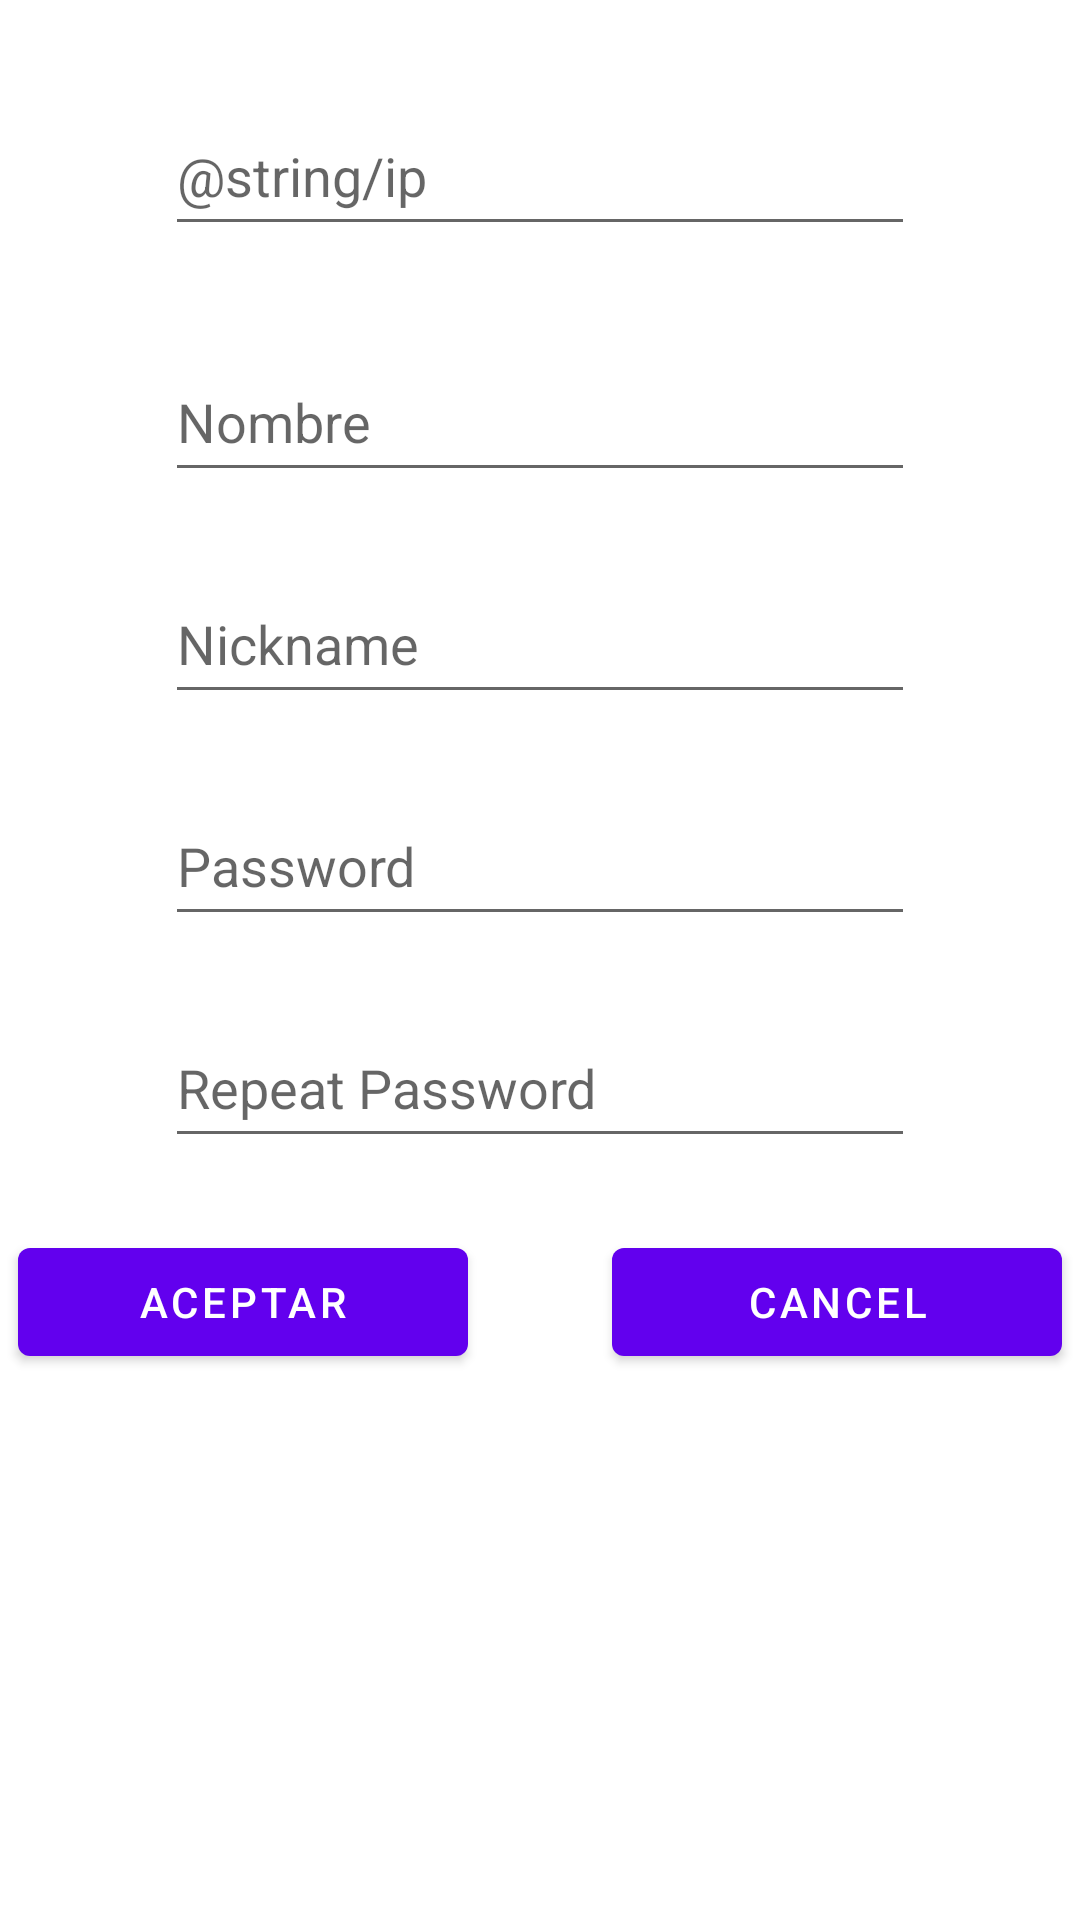

Produce the Android XML layout that renders to this screen, including the resource entries it uses.
<!-- AndroidManifest.xml: application theme Theme.Iotproyect -->
<!-- res/layout/fragment_second.xml -->
<?xml version="1.0" encoding="utf-8"?>
<androidx.constraintlayout.widget.ConstraintLayout xmlns:android="http://schemas.android.com/apk/res/android"
    xmlns:app="http://schemas.android.com/apk/res-auto"
    xmlns:tools="http://schemas.android.com/tools"
    android:layout_width="match_parent"
    android:layout_height="match_parent"
    tools:context="com.example.android_java.ui.SecondFragment">

    <EditText
        android:id="@+id/et_Name"
        android:layout_width="250dp"
        android:layout_height="50dp"
        android:layout_marginTop="32dp"
        android:autofillHints=""
        android:ems="10"
        android:hint="@string/nombre"
        android:inputType="textPersonName"
        app:layout_constraintEnd_toEndOf="parent"
        app:layout_constraintStart_toStartOf="parent"
        app:layout_constraintTop_toBottomOf="@+id/et_ip_register" />

    <EditText
        android:id="@+id/et_Nickname"
        android:layout_width="250dp"
        android:layout_height="50dp"
        android:layout_marginTop="24dp"
        android:autofillHints=""
        android:ems="10"
        android:hint="@string/nickname"
        android:inputType="textPersonName"
        app:layout_constraintEnd_toEndOf="parent"
        app:layout_constraintStart_toStartOf="parent"
        app:layout_constraintTop_toBottomOf="@+id/et_Name" />


    <Button
        android:id="@+id/bt_Cancelar"
        android:layout_width="150dp"
        android:layout_height="wrap_content"
        android:layout_marginStart="24dp"
        android:layout_marginTop="24dp"
        android:layout_marginEnd="24dp"
        android:text="@android:string/cancel"
        app:layout_constraintEnd_toEndOf="parent"
        app:layout_constraintStart_toEndOf="@+id/bt_Aceptar"
        app:layout_constraintTop_toBottomOf="@+id/et_repeatPassword" />

    <Button
        android:id="@+id/bt_Aceptar"
        android:layout_width="150dp"
        android:layout_height="wrap_content"
        android:layout_marginStart="24dp"
        android:layout_marginTop="24dp"
        android:layout_marginEnd="24dp"
        android:text="@string/aceptar"
        app:layout_constraintEnd_toStartOf="@+id/bt_Cancelar"
        app:layout_constraintStart_toStartOf="parent"
        app:layout_constraintTop_toBottomOf="@+id/et_repeatPassword" />

    <EditText
        android:id="@+id/et_Password"
        android:layout_width="250dp"
        android:layout_height="50dp"
        android:layout_marginTop="24dp"
        android:autofillHints=""
        android:ems="10"
        android:hint="@string/password"
        android:inputType="textPassword"
        app:layout_constraintEnd_toEndOf="parent"
        app:layout_constraintStart_toStartOf="parent"
        app:layout_constraintTop_toBottomOf="@+id/et_Nickname" />

    <EditText
        android:id="@+id/et_repeatPassword"
        android:layout_width="250dp"
        android:layout_height="50dp"
        android:layout_marginTop="24dp"
        android:ems="10"
        android:hint="@string/repeat_password"
        android:inputType="textPassword"
        app:layout_constraintEnd_toEndOf="parent"
        app:layout_constraintStart_toStartOf="parent"
        app:layout_constraintTop_toBottomOf="@+id/et_Password"
        android:autofillHints="" />

    <EditText
        android:id="@+id/et_ip_register"
        android:layout_width="250dp"
        android:layout_height="50dp"
        android:layout_marginTop="32dp"
        android:ems="10"
        android:hint="@string/ip"
        android:inputType="textPersonName"
        app:layout_constraintEnd_toEndOf="parent"
        app:layout_constraintStart_toStartOf="parent"
        app:layout_constraintTop_toTopOf="parent"
        android:autofillHints="" />
</androidx.constraintlayout.widget.ConstraintLayout>
<!-- resources referenced by this layout -->
<resources>
  <string name="aceptar">Aceptar</string>
  <string name="nickname">Nickname</string>
  <string name="nombre">Nombre</string>
  <string name="password">Password</string>
  <string name="repeat_password">Repeat Password</string>
  <style name="Theme.Iotproyect" parent="Theme.MaterialComponents.DayNight.DarkActionBar">
          
          <item name="colorPrimary">@color/purple_500</item>
          <item name="colorPrimaryVariant">@color/purple_700</item>
          <item name="colorOnPrimary">@color/white</item>
          
          <item name="colorSecondary">@color/teal_200</item>
          <item name="colorSecondaryVariant">@color/teal_700</item>
          <item name="colorOnSecondary">@color/black</item>
          
          <item name="android:statusBarColor">?attr/colorPrimaryVariant</item>
          
      </style>
  <!-- not gathered from this repository: default colours our renderer supplied (Android Studio template values) -->
  <color name="purple_500">#FF6200EE</color>
  <color name="purple_700">#FF3700B3</color>
  <color name="teal_200">#FF03DAC5</color>
  <color name="teal_700">#FF018786</color>
  <color name="black">#FF000000</color>
  <color name="white">#FFFFFFFF</color>
</resources>
